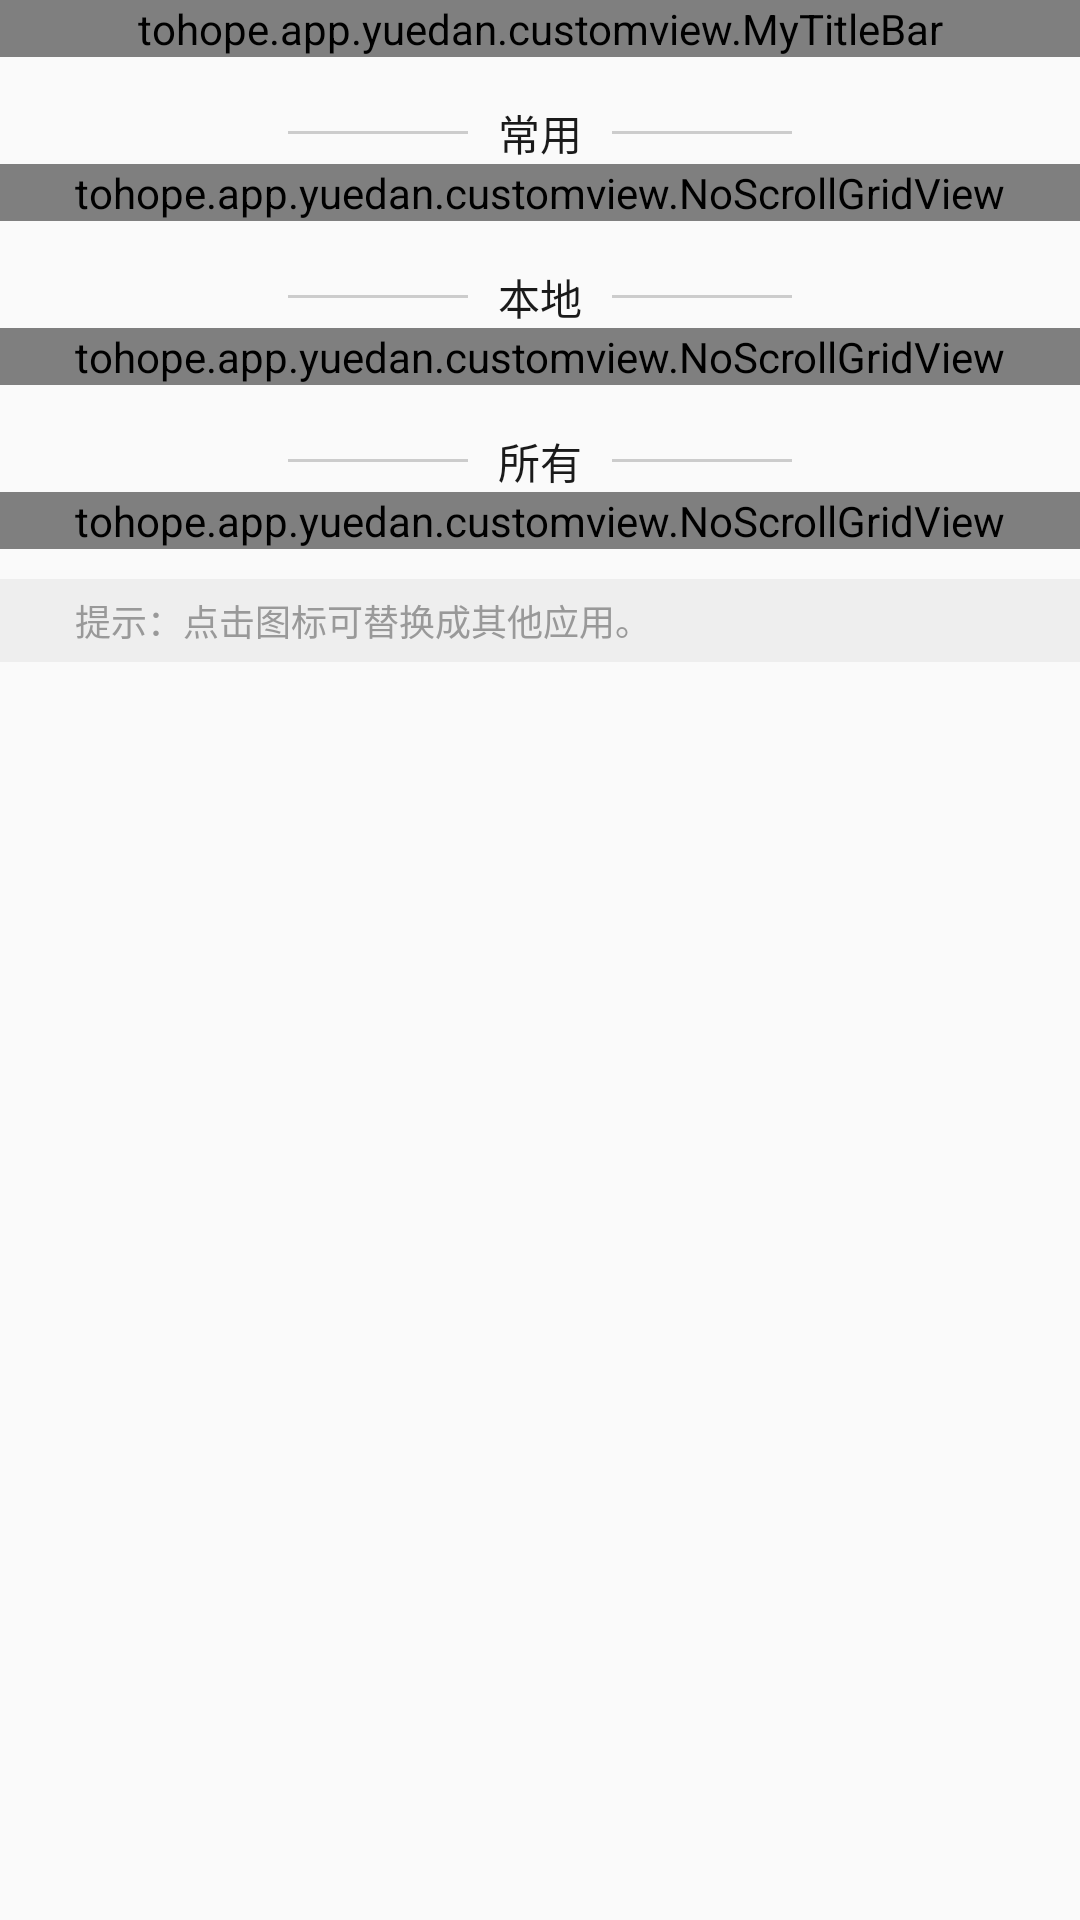

Produce the Android XML layout that renders to this screen, including the resource entries it uses.
<!-- AndroidManifest.xml: application theme AppTheme -->
<!-- res/layout/activity_dingyue.xml -->
<?xml version="1.0" encoding="utf-8"?>
<LinearLayout xmlns:android="http://schemas.android.com/apk/res/android"
    xmlns:app="http://schemas.android.com/apk/res-auto"
    android:layout_width="match_parent"
    android:layout_height="match_parent"
    android:orientation="vertical">

    <tohope.app.yuedan.customview.MyTitleBar
        android:id="@+id/myTitle"
        android:layout_width="match_parent"
        android:layout_height="wrap_content"
        app:bg="@color/titleRed"
        app:imgLeft="@mipmap/back"
        app:textMid="已订阅的网址" />

    <ScrollView
        android:layout_width="match_parent"
        android:layout_height="match_parent">

        <LinearLayout
            android:layout_width="match_parent"
            android:layout_height="wrap_content"
            android:orientation="vertical">

            <LinearLayout
                android:layout_width="wrap_content"
                android:layout_height="wrap_content"
                android:layout_gravity="center"
                android:layout_marginTop="@dimen/dimens_15"
                android:orientation="horizontal">

                <View
                    android:layout_width="@dimen/dimens_60"
                    android:layout_height="@dimen/dimens_1"
                    android:layout_gravity="center_vertical"
                    android:background="@color/gray" />

                <TextView
                    android:layout_width="wrap_content"
                    android:layout_height="wrap_content"
                    android:layout_marginLeft="@dimen/dimens_10"
                    android:text="常用"
                    android:textColor="@color/textBlack"
                    android:textSize="@dimen/text14" />

                <View
                    android:layout_width="@dimen/dimens_60"
                    android:layout_height="@dimen/dimens_1"
                    android:layout_gravity="center_vertical"
                    android:layout_marginLeft="@dimen/dimens_10"
                    android:background="@color/gray" />
            </LinearLayout>

            <tohope.app.yuedan.customview.NoScrollGridView
                android:id="@+id/myGridView_always"
                android:layout_width="match_parent"
                android:layout_height="wrap_content"
                android:numColumns="4" />

            <LinearLayout
                android:layout_width="wrap_content"
                android:layout_height="wrap_content"
                android:layout_gravity="center"
                android:layout_marginTop="@dimen/dimens_15"
                android:orientation="horizontal">

                <View
                    android:layout_width="@dimen/dimens_60"
                    android:layout_height="@dimen/dimens_1"
                    android:layout_gravity="center_vertical"
                    android:background="@color/gray" />

                <TextView
                    android:layout_width="wrap_content"
                    android:layout_height="wrap_content"
                    android:layout_marginLeft="@dimen/dimens_10"
                    android:text="本地"
                    android:textColor="@color/textBlack"
                    android:textSize="@dimen/text14" />

                <View
                    android:layout_width="@dimen/dimens_60"
                    android:layout_height="@dimen/dimens_1"
                    android:layout_gravity="center_vertical"
                    android:layout_marginLeft="@dimen/dimens_10"
                    android:background="@color/gray" />
            </LinearLayout>

            <tohope.app.yuedan.customview.NoScrollGridView
                android:id="@+id/myGridView_local"
                android:layout_width="match_parent"
                android:layout_height="wrap_content"
                android:numColumns="4" />

            <LinearLayout
                android:layout_width="wrap_content"
                android:layout_height="wrap_content"
                android:layout_gravity="center"
                android:layout_marginTop="@dimen/dimens_15"
                android:orientation="horizontal">

                <View
                    android:layout_width="@dimen/dimens_60"
                    android:layout_height="@dimen/dimens_1"
                    android:layout_gravity="center_vertical"
                    android:background="@color/gray" />

                <TextView
                    android:layout_width="wrap_content"
                    android:layout_height="wrap_content"
                    android:layout_marginLeft="@dimen/dimens_10"
                    android:text="所有"
                    android:textColor="@color/textBlack"
                    android:textSize="@dimen/text14" />

                <View
                    android:layout_width="@dimen/dimens_60"
                    android:layout_height="@dimen/dimens_1"
                    android:layout_gravity="center_vertical"
                    android:layout_marginLeft="@dimen/dimens_10"
                    android:background="@color/gray" />
            </LinearLayout>

            <tohope.app.yuedan.customview.NoScrollGridView
                android:id="@+id/myGridView_all"
                android:layout_width="match_parent"
                android:layout_height="wrap_content"
                android:numColumns="4" />

            <TextView
                android:layout_width="match_parent"
                android:layout_height="wrap_content"
                android:layout_marginTop="@dimen/dimens_10"
                android:background="@color/bgGray1"
                android:paddingBottom="@dimen/dimens_5"
                android:paddingLeft="@dimen/dimens_25"
                android:paddingTop="@dimen/dimens_5"
                android:text="提示：点击图标可替换成其他应用。"
                android:textColor="@color/textDarkGray1"
                android:textSize="@dimen/text12" />
        </LinearLayout>
    </ScrollView>
</LinearLayout>
<!-- resources referenced by this layout -->
<resources>
  <color name="bgGray1">#eeeeee</color>
  <color name="gray">#cccccc</color>
  <color name="textBlack">#1a1a1a</color>
  <color name="textDarkGray1">#999999</color>
  <color name="titleRed">#DF3031</color>
  <dimen name="dimens_1">1dp</dimen>
  <dimen name="dimens_10">10dp</dimen>
  <dimen name="dimens_15">15dp</dimen>
  <dimen name="dimens_25">25dp</dimen>
  <dimen name="dimens_5">5dp</dimen>
  <dimen name="dimens_60">60dp</dimen>
  <dimen name="text12">12sp</dimen>
  <dimen name="text14">14sp</dimen>
  <!-- mipmap back: png bitmap (mipmap-xxxhdpi, 1249 bytes) -->
  <style name="AppTheme" parent="Base.Theme.AppCompat.Light.DarkActionBar">
          
          <item name="colorPrimary">@color/colorPrimary</item>
          <item name="colorPrimaryDark">@color/colorPrimaryDark</item>
          <item name="colorAccent">@color/colorAccent</item>
  
      </style>
  <color name="colorPrimary">#3F51B5</color>
  <color name="colorPrimaryDark">#303F9F</color>
  <color name="colorAccent">#FF4081</color>
</resources>
